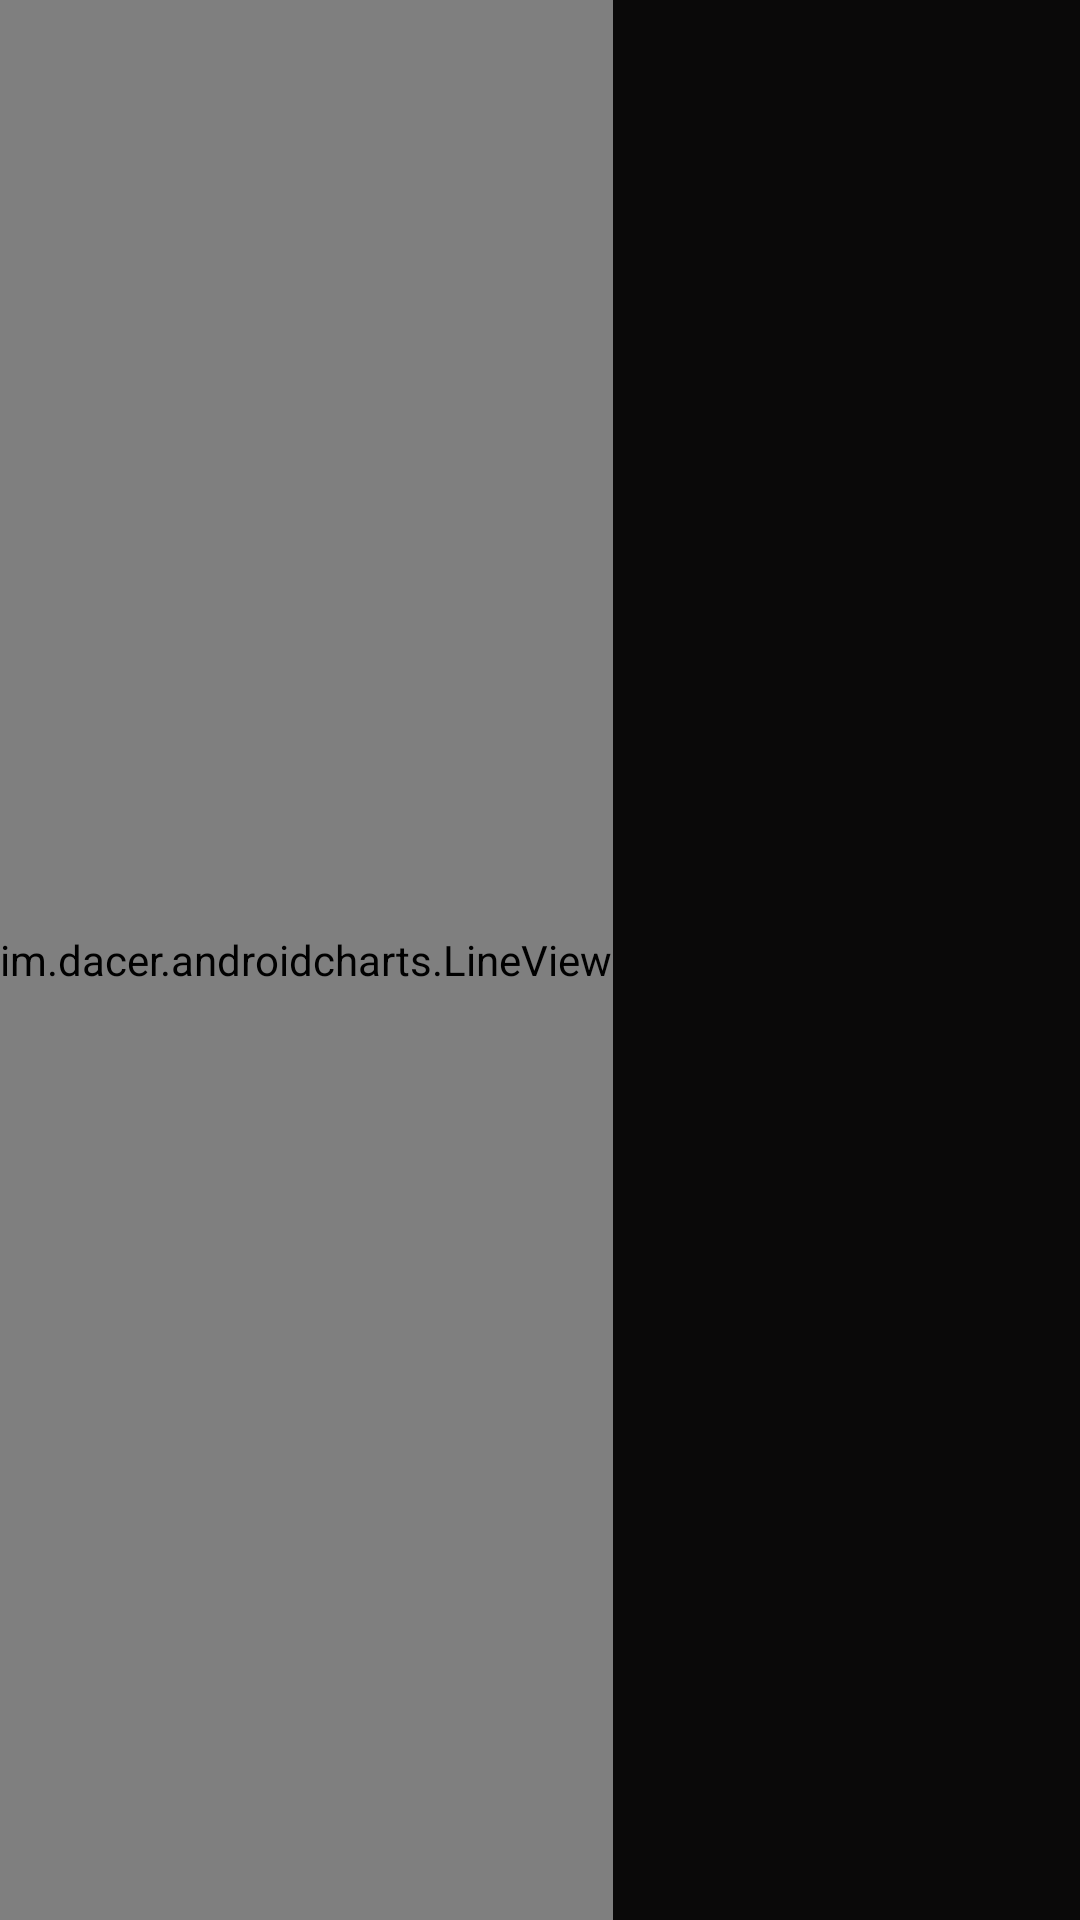

Write the Android layout XML for this screen, with the resource values it uses.
<!-- AndroidManifest.xml: application theme Theme.NoActionBar_with_SideBar.NoActionBar -->
<!-- res/layout/fragment_correction.xml -->
<?xml version="1.0" encoding="utf-8"?>
<androidx.constraintlayout.widget.ConstraintLayout
    xmlns:android="http://schemas.android.com/apk/res/android"
    android:layout_width="match_parent"
    android:layout_height="match_parent"
    android:background="@color/backGroundMain"
    xmlns:app="http://schemas.android.com/apk/res-auto">

    <LinearLayout
        android:layout_width="match_parent"
        android:layout_height="match_parent"
        android:orientation="horizontal"
        app:layout_constraintTop_toTopOf="parent"
        app:layout_constraintBottom_toBottomOf="parent"
        app:layout_constraintLeft_toLeftOf="parent"
        app:layout_constraintRight_toRightOf="parent">

        <HorizontalScrollView
            android:id="@+id/graph_scroll"
            android:layout_height="match_parent"
            android:layout_width="0dp"
            android:layout_weight="2">
            <view
                android:id="@+id/line_view"
                android:layout_width="0dp"
                android:layout_height="match_parent"
                android:layout_weight="1"
                class="im.dacer.androidcharts.LineView" />

        </HorizontalScrollView>
        <ScrollView
            android:layout_width="0dp"
            android:layout_height="match_parent"
            android:layout_weight="1"
            android:orientation="vertical"
            android:fillViewport="true">
            <GridLayout
                android:id="@+id/layout_log"
                android:layout_width="match_parent"
                android:layout_height="match_parent"
                android:orientation="horizontal"
                android:columnCount="1"
                android:useDefaultMargins="true">


            </GridLayout>
        </ScrollView>
    </LinearLayout>



</androidx.constraintlayout.widget.ConstraintLayout>
<!-- resources referenced by this layout -->
<resources>
  <color name="backGroundMain">#FF0A0909</color>
  <style name="Theme.NoActionBar_with_SideBar.NoActionBar">
          <item name="windowActionBar">false</item>
          <item name="windowNoTitle">true</item>
      </style>
</resources>
